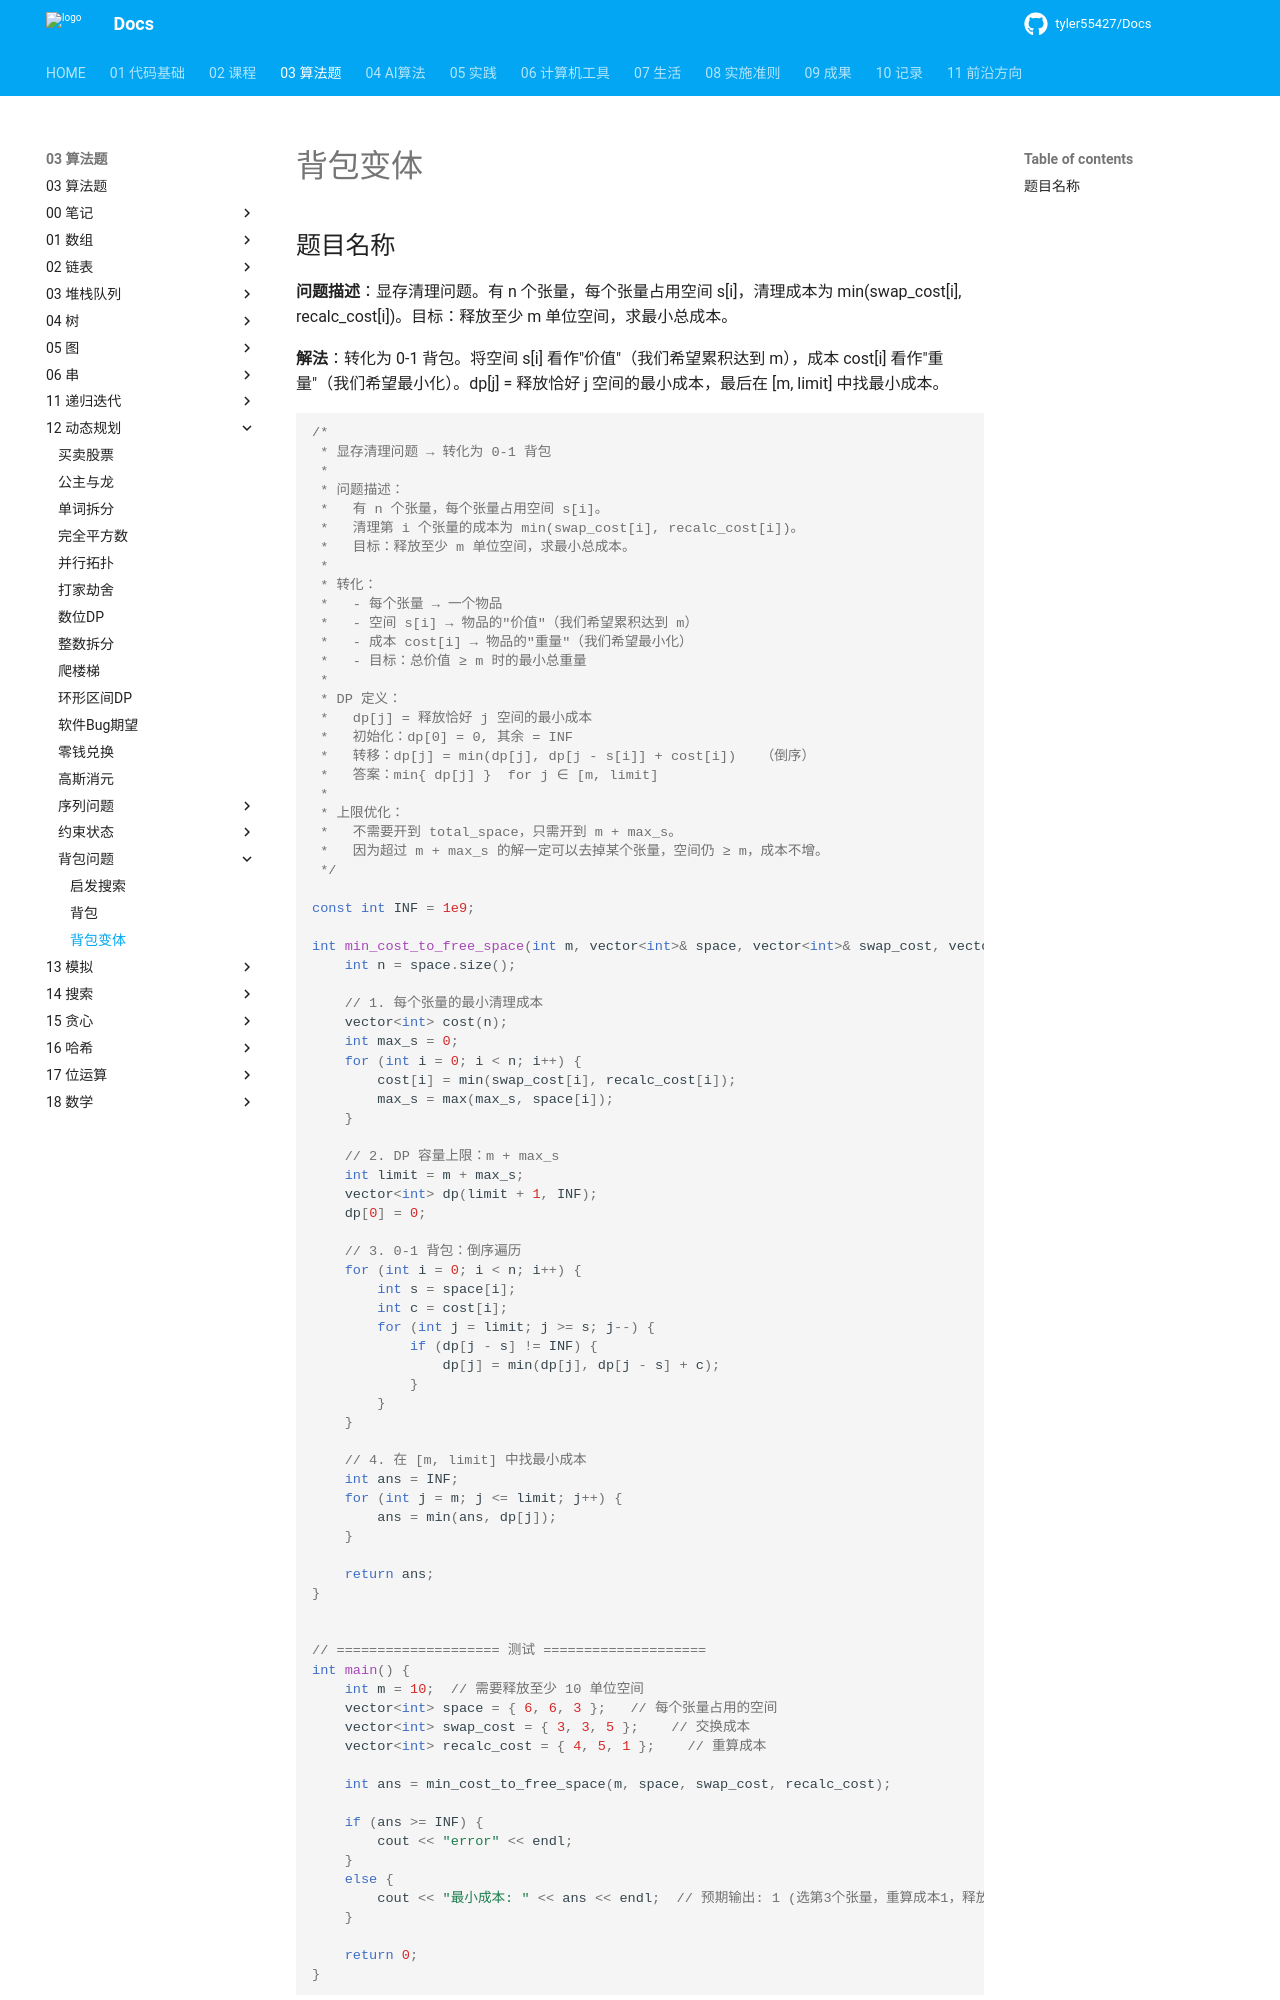

repository: tyler55427/Docs · page: 03_算法题/12_动态规划/背包问题/背包变体/index.html · generator: mkdocs

# 背包变体

## 题目名称

**问题描述**：显存清理问题。有 n 个张量，每个张量占用空间 s[i]，清理成本为 min(swap_cost[i], recalc_cost[i])。目标：释放至少 m 单位空间，求最小总成本。

**解法**：转化为 0-1 背包。将空间 s[i] 看作"价值"（我们希望累积达到 m），成本 cost[i] 看作"重量"（我们希望最小化）。dp[j] = 释放恰好 j 空间的最小成本，最后在 [m, limit] 中找最小成本。

```cpp
/*
 * 显存清理问题 → 转化为 0-1 背包
 *
 * 问题描述：
 *   有 n 个张量，每个张量占用空间 s[i]。
 *   清理第 i 个张量的成本为 min(swap_cost[i], recalc_cost[i])。
 *   目标：释放至少 m 单位空间，求最小总成本。
 *
 * 转化：
 *   - 每个张量 → 一个物品
 *   - 空间 s[i] → 物品的"价值"（我们希望累积达到 m）
 *   - 成本 cost[i] → 物品的"重量"（我们希望最小化）
 *   - 目标：总价值 ≥ m 时的最小总重量
 *
 * DP 定义：
 *   dp[j] = 释放恰好 j 空间的最小成本
 *   初始化：dp[0] = 0, 其余 = INF
 *   转移：dp[j] = min(dp[j], dp[j - s[i]] + cost[i])   （倒序）
 *   答案：min{ dp[j] }  for j ∈ [m, limit]
 *
 * 上限优化：
 *   不需要开到 total_space，只需开到 m + max_s。
 *   因为超过 m + max_s 的解一定可以去掉某个张量，空间仍 ≥ m，成本不增。
 */

const int INF = 1e9;

int min_cost_to_free_space(int m, vector<int>& space, vector<int>& swap_cost, vector<int>& recalc_cost) {
    int n = space.size();

    // 1. 每个张量的最小清理成本
    vector<int> cost(n);
    int max_s = 0;
    for (int i = 0; i < n; i++) {
        cost[i] = min(swap_cost[i], recalc_cost[i]);
        max_s = max(max_s, space[i]);
    }

    // 2. DP 容量上限：m + max_s
    int limit = m + max_s;
    vector<int> dp(limit + 1, INF);
    dp[0] = 0;

    // 3. 0-1 背包：倒序遍历
    for (int i = 0; i < n; i++) {
        int s = space[i];
        int c = cost[i];
        for (int j = limit; j >= s; j--) {
            if (dp[j - s] != INF) {
                dp[j] = min(dp[j], dp[j - s] + c);
            }
        }
    }

    // 4. 在 [m, limit] 中找最小成本
    int ans = INF;
    for (int j = m; j <= limit; j++) {
        ans = min(ans, dp[j]);
    }

    return ans;
}


// ==================== 测试 ====================
int main() {
    int m = 10;  // 需要释放至少 10 单位空间
    vector<int> space = { 6, 6, 3 };   // 每个张量占用的空间
    vector<int> swap_cost = { 3, 3, 5 };    // 交换成本
    vector<int> recalc_cost = { 4, 5, 1 };    // 重算成本

    int ans = min_cost_to_free_space(m, space, swap_cost, recalc_cost);
